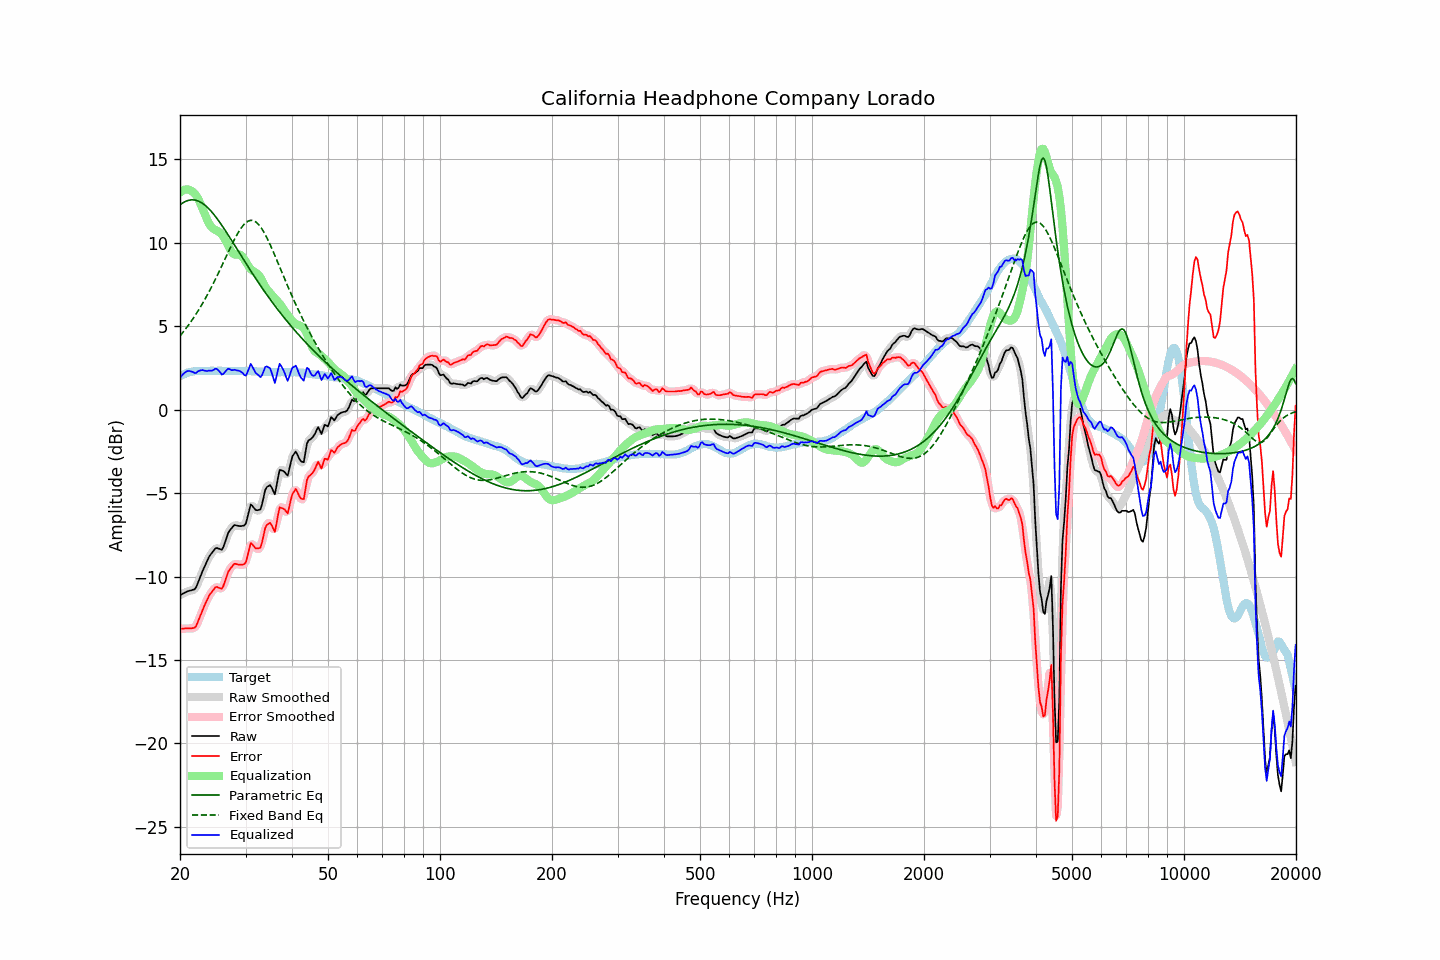

Values plotted in this chart, from the file beside it:
frequency, raw, error, smoothed, error_smoothed, equalization, parametric_eq, fixed_band_eq, equalized_raw, equalized_smoothed, target
20.00, -11.11, -13.13, -11.12, -13.13, 13.01, 12.28, 4.42, 1.90, 1.89, 2.01
20.20, -11.06, -13.13, -11.06, -13.13, 13.09, 12.35, 4.54, 2.03, 2.03, 2.06
20.40, -11.01, -13.13, -11.01, -13.12, 13.15, 12.41, 4.66, 2.14, 2.14, 2.11
20.61, -10.97, -13.11, -10.96, -13.11, 13.19, 12.47, 4.78, 2.23, 2.23, 2.14
20.81, -10.91, -13.11, -10.92, -13.11, 13.21, 12.51, 4.91, 2.29, 2.29, 2.19
21.02, -10.87, -13.11, -10.88, -13.10, 13.20, 12.54, 5.03, 2.32, 2.32, 2.23
21.23, -10.84, -13.10, -10.85, -13.10, 13.17, 12.56, 5.17, 2.32, 2.32, 2.25
21.44, -10.82, -13.10, -10.83, -13.10, 13.11, 12.58, 5.30, 2.29, 2.29, 2.27
21.66, -10.80, -13.09, -10.81, -13.10, 13.06, 12.58, 5.44, 2.26, 2.25, 2.29
21.87, -10.76, -13.07, -10.75, -13.05, 12.97, 12.57, 5.59, 2.21, 2.23, 2.30
22.09, -10.65, -12.97, -10.62, -12.94, 12.85, 12.55, 5.74, 2.20, 2.23, 2.32
22.31, -10.40, -12.73, -10.42, -12.75, 12.69, 12.52, 5.89, 2.29, 2.27, 2.33
22.54, -10.17, -12.50, -10.17, -12.51, 12.50, 12.48, 6.04, 2.33, 2.33, 2.33
22.76, -9.92, -12.26, -9.92, -12.25, 12.29, 12.43, 6.20, 2.36, 2.37, 2.33
22.99, -9.68, -12.00, -9.69, -12.01, 12.05, 12.37, 6.36, 2.38, 2.37, 2.32
23.22, -9.47, -11.79, -9.46, -11.79, 11.82, 12.30, 6.53, 2.35, 2.35, 2.32
23.45, -9.25, -11.58, -9.25, -11.57, 11.58, 12.22, 6.70, 2.33, 2.34, 2.32
23.69, -9.05, -11.38, -9.04, -11.37, 11.37, 12.13, 6.88, 2.32, 2.33, 2.33
23.92, -8.83, -11.17, -8.85, -11.18, 11.18, 12.04, 7.06, 2.34, 2.33, 2.33
24.16, -8.68, -11.02, -8.69, -11.03, 11.02, 11.94, 7.24, 2.34, 2.33, 2.33
24.40, -8.56, -10.91, -8.54, -10.88, 10.91, 11.83, 7.43, 2.34, 2.36, 2.34
24.65, -8.44, -10.77, -8.42, -10.76, 10.83, 11.71, 7.62, 2.39, 2.40, 2.33
24.89, -8.31, -10.65, -8.34, -10.67, 10.78, 11.59, 7.81, 2.46, 2.44, 2.33
25.14, -8.29, -10.62, -8.30, -10.64, 10.73, 11.46, 8.01, 2.44, 2.43, 2.33
25.39, -8.33, -10.67, -8.33, -10.67, 10.67, 11.33, 8.21, 2.35, 2.34, 2.34
25.65, -8.35, -10.70, -8.37, -10.71, 10.60, 11.19, 8.42, 2.25, 2.23, 2.34
25.91, -8.39, -10.73, -8.34, -10.68, 10.50, 11.05, 8.62, 2.10, 2.16, 2.33
26.16, -8.22, -10.55, -8.20, -10.53, 10.37, 10.91, 8.83, 2.15, 2.17, 2.33
26.43, -7.95, -10.28, -7.95, -10.29, 10.21, 10.77, 9.03, 2.26, 2.26, 2.33
26.69, -7.65, -9.99, -7.66, -9.99, 10.03, 10.62, 9.24, 2.38, 2.37, 2.33
26.96, -7.38, -9.71, -7.41, -9.75, 9.84, 10.47, 9.45, 2.46, 2.43, 2.33
27.23, -7.23, -9.56, -7.23, -9.56, 9.65, 10.32, 9.65, 2.42, 2.42, 2.33
27.50, -7.12, -9.45, -7.09, -9.42, 9.49, 10.16, 9.85, 2.37, 2.40, 2.33
27.77, -6.99, -9.32, -6.99, -9.32, 9.37, 10.01, 10.04, 2.38, 2.37, 2.32
28.05, -6.90, -9.23, -6.94, -9.26, 9.31, 9.85, 10.23, 2.40, 2.37, 2.32
28.33, -6.93, -9.25, -6.92, -9.24, 9.29, 9.70, 10.41, 2.36, 2.37, 2.31
28.62, -6.95, -9.27, -6.95, -9.26, 9.30, 9.54, 10.58, 2.35, 2.36, 2.31
28.90, -6.97, -9.30, -6.97, -9.29, 9.30, 9.39, 10.74, 2.32, 2.33, 2.32
29.19, -6.97, -9.29, -6.98, -9.30, 9.25, 9.24, 10.89, 2.28, 2.27, 2.31
29.48, -6.95, -9.28, -6.99, -9.31, 9.15, 9.08, 11.01, 2.20, 2.17, 2.32
29.78, -6.93, -9.25, -6.92, -9.24, 9.02, 8.93, 11.12, 2.08, 2.10, 2.31
30.08, -6.82, -9.14, -6.75, -9.06, 8.86, 8.77, 11.21, 2.04, 2.11, 2.32
30.38, -6.44, -8.75, -6.42, -8.73, 8.70, 8.62, 11.28, 2.26, 2.28, 2.31
30.68, -6.06, -8.37, -6.06, -8.37, 8.55, 8.47, 11.33, 2.49, 2.49, 2.31
30.99, -5.68, -7.99, -5.81, -8.12, 8.43, 8.32, 11.35, 2.75, 2.62, 2.31
31.30, -5.76, -8.07, -5.76, -8.07, 8.34, 8.17, 11.35, 2.58, 2.58, 2.30
31.61, -5.88, -8.19, -5.85, -8.15, 8.28, 8.02, 11.32, 2.40, 2.43, 2.30
31.93, -6.00, -8.31, -5.97, -8.27, 8.22, 7.88, 11.26, 2.22, 2.25, 2.30
32.24, -6.02, -8.32, -6.04, -8.34, 8.16, 7.73, 11.19, 2.13, 2.11, 2.29
32.57, -6.00, -8.30, -6.04, -8.33, 8.07, 7.59, 11.09, 2.06, 2.02, 2.29
32.89, -5.98, -8.27, -5.91, -8.20, 7.93, 7.45, 10.97, 1.95, 2.02, 2.29
33.22, -5.68, -7.97, -5.63, -7.92, 7.75, 7.31, 10.83, 2.07, 2.12, 2.28
33.55, -5.25, -7.53, -5.26, -7.54, 7.55, 7.17, 10.67, 2.30, 2.30, 2.28
33.89, -4.82, -7.09, -4.90, -7.17, 7.38, 7.03, 10.50, 2.56, 2.48, 2.27
34.23, -4.64, -6.91, -4.64, -6.91, 7.23, 6.89, 10.31, 2.60, 2.59, 2.27
34.57, -4.57, -6.84, -4.53, -6.79, 7.11, 6.76, 10.12, 2.54, 2.58, 2.26
34.92, -4.52, -6.78, -4.56, -6.82, 7.00, 6.63, 9.91, 2.49, 2.44, 2.26
35.27, -4.66, -6.92, -4.74, -6.99, 6.89, 6.49, 9.69, 2.23, 2.16, 2.25
35.62, -4.87, -7.13, -4.88, -7.14, 6.78, 6.36, 9.47, 1.91, 1.90, 2.25
35.97, -5.07, -7.32, -4.87, -7.12, 6.67, 6.23, 9.25, 1.60, 1.81, 2.25
... 635 more rows
